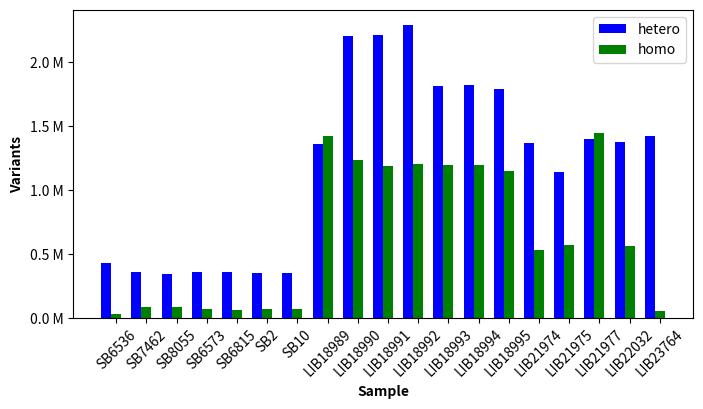

Python code for this plot:
#!/usr/bin/env python
import numpy as np
import matplotlib.pyplot as plt
from matplotlib.ticker import FuncFormatter

hetero = [428271,359781,344053,355108,361489,350074,346966,1360789,2207694,2211361,2294693,1816568,1818054,1787033,1365294,1143449,1396429,1378405,1423698]
homo = [29062,86747,87716,69518,64646,67903,65760,1422983,1235197,1186560,1207352,1194830,1199045,1149691,529898,567360,1446508,560791,56959]

ticks = ["SB6536","SB7462","SB8055","SB6573","SB6815","SB2","SB10","LIB18989","LIB18990","LIB18991","LIB18992","LIB18993","LIB18994","LIB18995","LIB21974","LIB21975","LIB21977","LIB22032","LIB23764"]


fig = plt.figure(1, figsize=(8,4), dpi=300)

bar_width = 0.33
bin_coord = np.arange(len(ticks))
plt.bar(bin_coord, hetero, width=bar_width)
plt.bar(bin_coord, hetero, width=bar_width, color="blue", label="hetero")
plt.bar(bin_coord + bar_width, homo, width=bar_width, color="green", label="homo")
plt.ylabel('Variants', fontweight='bold')
plt.xlabel('Sample', fontweight='bold')
plt.xticks([coord + bar_width for coord in range(len(bin_coord))], ticks, rotation=45)
plt.legend
plt.legend()
def tick_formater(x, pos):
    return '%.1f M' % (x*1e-6)


formatter = FuncFormatter(tick_formater)
plt.subplot().yaxis.set_major_formatter(formatter)
plt.savefig("variant_zygoty.epol_and_bff.png", bbox_inches='tight')
